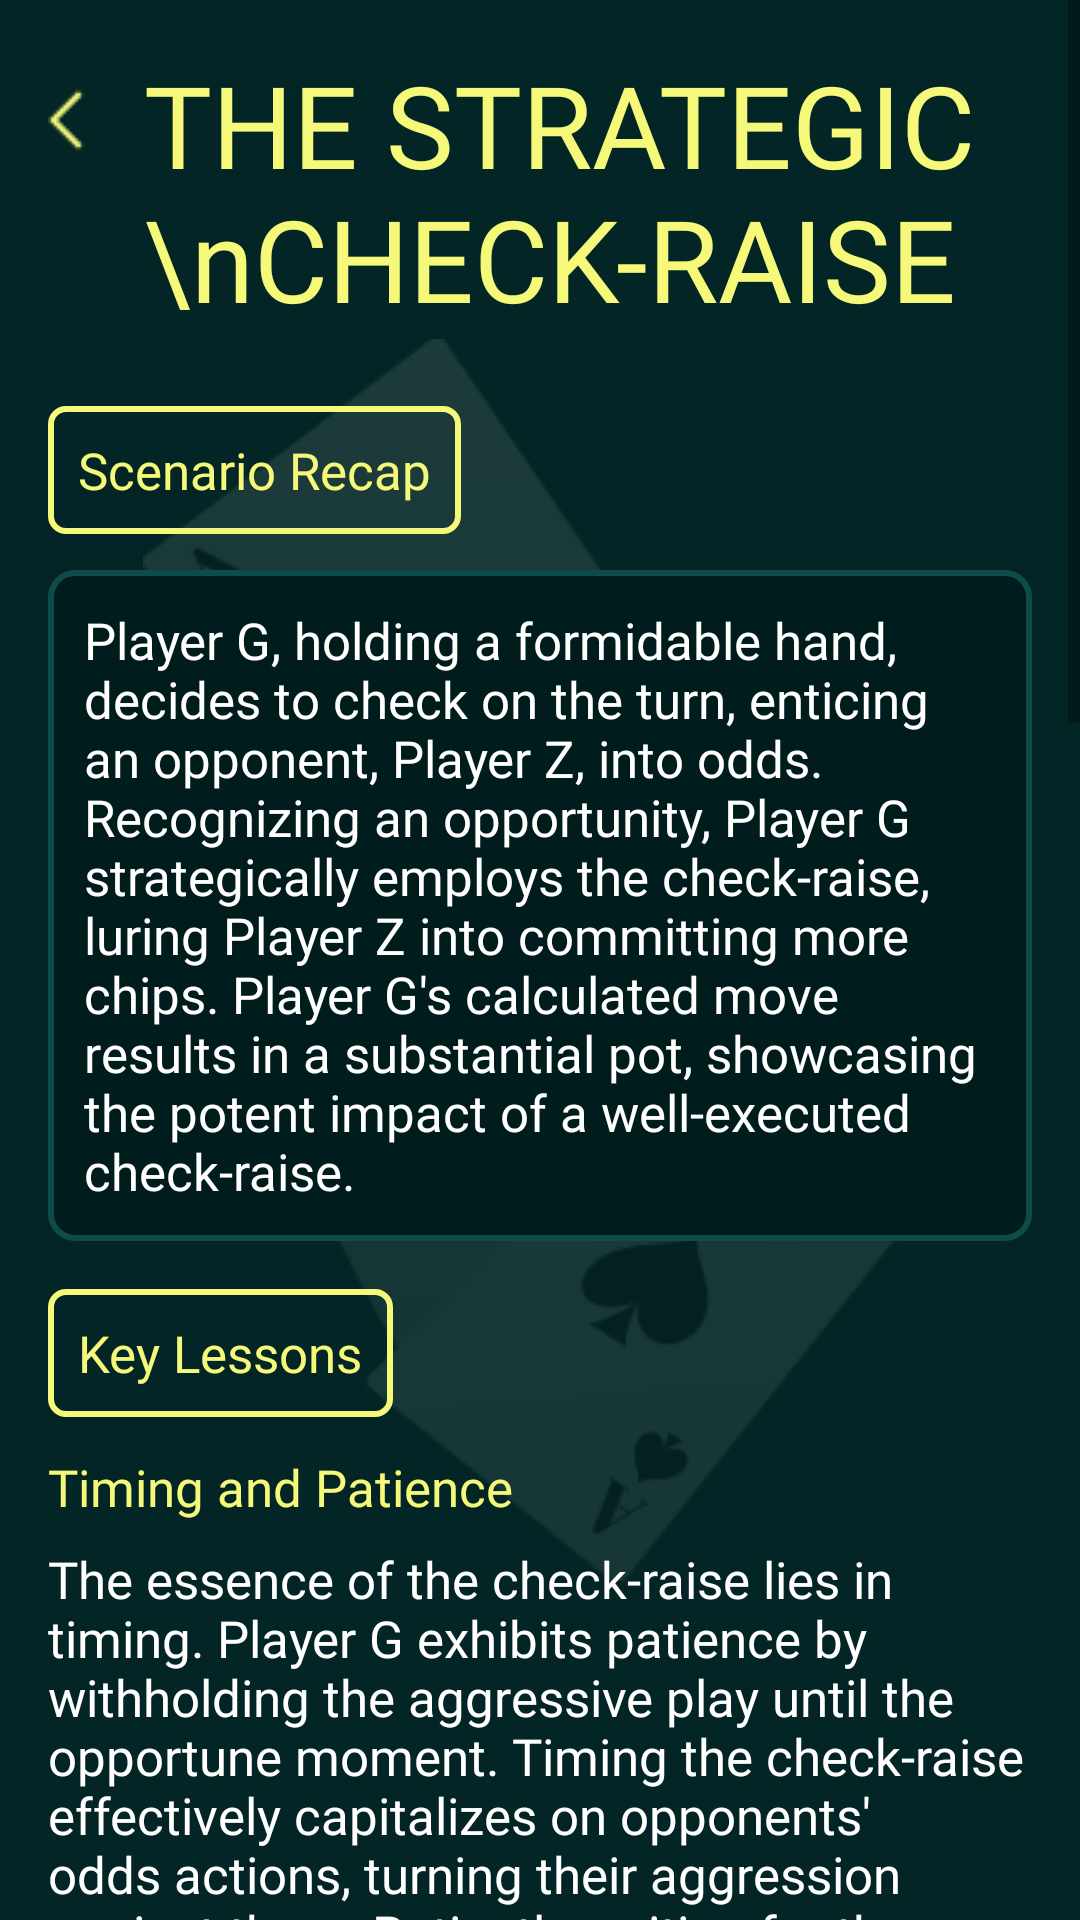

Reconstruct the res/layout file that produces this screen, plus the resources it refers to.
<!-- AndroidManifest.xml: application theme Theme.NewApplication -->
<!-- res/layout/fragment_case_study6.xml -->
<androidx.constraintlayout.widget.ConstraintLayout xmlns:android="http://schemas.android.com/apk/res/android"
    xmlns:app="http://schemas.android.com/apk/res-auto"
    xmlns:tools="http://schemas.android.com/tools"
    android:layout_width="match_parent"
    android:layout_height="match_parent"
    android:background="@color/a"
    android:orientation="vertical"
    tools:context="com.chihuahua.pokereducation.ui.fragments.cases.items.CaseStudy6Fragment">

    <ImageView
        android:layout_width="wrap_content"
        android:layout_height="wrap_content"
        android:layout_weight="1"
        android:src="@drawable/c"
        app:layout_constraintBottom_toBottomOf="parent"
        app:layout_constraintEnd_toEndOf="parent"
        app:layout_constraintStart_toStartOf="parent"
        app:layout_constraintTop_toTopOf="parent" />

    <ScrollView
        android:layout_width="match_parent"
        android:layout_height="0dp"
        android:layout_weight="1"
        tools:ignore="MissingConstraints">

        <LinearLayout
            android:layout_width="match_parent"
            android:layout_height="wrap_content"
            android:orientation="vertical"
            android:padding="16dp">

            <androidx.constraintlayout.widget.ConstraintLayout
                android:layout_width="wrap_content"
                android:layout_height="wrap_content">

                <ImageView
                    android:id="@+id/imageView"
                    android:layout_width="wrap_content"
                    android:layout_height="wrap_content"
                    android:layout_marginTop="12dp"
                    android:layout_marginEnd="8dp"
                    android:src="@drawable/x"
                    app:layout_constraintEnd_toStartOf="@id/textView1"
                    app:layout_constraintTop_toTopOf="parent" />

                <TextView
                    android:id="@+id/textView1"
                    android:layout_width="wrap_content"
                    android:layout_height="wrap_content"
                    android:layout_marginStart="8dp"
                    android:fontFamily="@font/medium"
                    android:text="THE STRATEGIC \nCHECK-RAISE"
                    android:textColor="@color/b"
                    android:textSize="38sp"
                    app:layout_constraintStart_toEndOf="@id/imageView" />
            </androidx.constraintlayout.widget.ConstraintLayout>

            <TextView
                android:layout_width="wrap_content"
                android:layout_height="wrap_content"
                android:layout_marginTop="24dp"
                android:background="@drawable/text_view"
                android:fontFamily="@font/light"
                android:padding="10dp"
                android:text="Scenario Recap"
                android:textColor="#F5F878"
                android:textSize="17sp" />

            <TextView
                android:layout_width="wrap_content"
                android:layout_height="wrap_content"
                android:layout_marginTop="12dp"
                android:background="@drawable/corner"
                android:fontFamily="@font/light"
                android:text="Player G, holding a formidable hand, decides to check on the turn, enticing an opponent, Player Z, into odds. Recognizing an opportunity, Player G strategically employs the check-raise, luring Player Z into committing more chips. Player G's calculated move results in a substantial pot, showcasing the potent impact of a well-executed check-raise."
                android:textColor="@color/white"
                android:textSize="17sp" />

            <TextView
                android:layout_width="wrap_content"
                android:layout_height="wrap_content"
                android:layout_marginTop="16dp"
                android:background="@drawable/text_view"
                android:fontFamily="@font/light"
                android:padding="10dp"
                android:text="Key Lessons"
                android:textColor="#F5F878"
                android:textSize="17sp" />

            <TextView
                android:layout_width="wrap_content"
                android:layout_height="wrap_content"
                android:layout_marginTop="12dp"
                android:fontFamily="@font/medium"
                android:text="Timing and Patience"
                android:textColor="#F5F878"
                android:textSize="17sp" />

            <TextView
                android:layout_width="wrap_content"
                android:layout_height="wrap_content"
                android:layout_marginTop="8dp"
                android:fontFamily="@font/light"
                android:text="The essence of the check-raise lies in timing. Player G exhibits patience by withholding the aggressive play until the opportune moment. Timing the check-raise effectively capitalizes on opponents' odds actions, turning their aggression against them. Patiently waiting for the right moment to strike demonstrates the mastery of poker's ebb and flow."
                android:textColor="@color/white"
                android:textSize="17sp" />

            <TextView
                android:layout_width="wrap_content"
                android:layout_height="wrap_content"
                android:layout_marginTop="12dp"
                android:fontFamily="@font/medium"
                android:text="Psychological Manipulation"
                android:textColor="#F5F878"
                android:textSize="17sp" />

            <TextView
                android:layout_width="wrap_content"
                android:layout_height="wrap_content"
                android:layout_marginTop="8dp"
                android:fontFamily="@font/light"
                android:text="The check-raise is a psychological tactic that exploits opponents' aggression. Player G's move creates a trap, enticing Player Z to odds into what seems like a vulnerable position. This psychological manipulation induces opponents to commit more chips, driven by a false sense of confidence. Understanding opponents' tendencies and emotions is paramount in executing a successful check-raise."
                android:textColor="@color/white"
                android:textSize="17sp" />

            <TextView
                android:layout_width="wrap_content"
                android:layout_height="wrap_content"
                android:layout_marginTop="12dp"
                android:fontFamily="@font/medium"
                android:text="Value Extraction"
                android:textColor="#F5F878"
                android:textSize="17sp" />

            <TextView
                android:layout_width="wrap_content"
                android:layout_height="wrap_content"
                android:layout_marginTop="8dp"
                android:fontFamily="@font/light"
                android:text="The check-raise is a potent tool for extracting maximum value from opponents. By inducing additional odds, Player G inflates the pot size, ensuring a more substantial win when the hand concludes favorably. Effectively balancing the check-raise between inducing odds and not scaring opponents away ensures optimal value extraction, turning a strong hand into a lucrative pot."
                android:textColor="@color/white"
                android:textSize="17sp" />

            <TextView
                android:layout_width="wrap_content"
                android:layout_height="wrap_content"
                android:layout_marginTop="12dp"
                android:fontFamily="@font/medium"
                android:text="Bluffing with Purpose"
                android:textColor="#F5F878"
                android:textSize="17sp" />

            <TextView
                android:layout_width="wrap_content"
                android:layout_height="wrap_content"
                android:layout_marginTop="8dp"
                android:fontFamily="@font/light"
                android:text="The check-raise isn't solely reserved for strong hands. Player G's confidence and strategic acumen create ambiguity. Opponents are left guessing whether the move signifies a powerful hand or a well-timed bluff. Bluffing with purpose, especially in strategic moments like the turn, adds layers of complexity to opponents' decision-making, making the check-raise a versatile weapon in a poker player's arsenal."
                android:textColor="@color/white"
                android:textSize="17sp" />

            <TextView
                android:layout_width="wrap_content"
                android:layout_height="wrap_content"
                android:layout_marginTop="12dp"
                android:fontFamily="@font/medium"
                android:text="Adaptability and Creativity"
                android:textColor="#F5F878"
                android:textSize="17sp" />

            <TextView
                android:layout_width="wrap_content"
                android:layout_height="wrap_content"
                android:layout_marginTop="8dp"
                android:fontFamily="@font/light"
                android:text="Case Study 6 highlights the importance of adaptability and creativity in poker strategy. Player G creatively utilizes the check-raise, showcasing adaptability to the unique dynamics of the hand. Being able to employ diverse strategies based on the specific context of the game distinguishes skilled players from the average, underscoring the significance of creative adaptability in poker."
                android:textColor="@color/white"
                android:textSize="17sp" />
        </LinearLayout>
    </ScrollView>
</androidx.constraintlayout.widget.ConstraintLayout>
<!-- resources referenced by this layout -->
<resources>
  <color name="a">#032525</color>
  <color name="b">#F5F878</color>
  <color name="white">#FFFFFFFF</color>
  <!-- drawable c: png bitmap (drawable, 18802 bytes) -->
  <!-- drawable corner (drawable) -->
  <?xml version="1.0" encoding="utf-8"?>
  <selector xmlns:android="http://schemas.android.com/apk/res/android">
      <item>
          <shape>
              <stroke android:width="2dp" android:color="#0E4B4B" />
              <solid android:color="#011C1C" />
              <corners android:radius="8dp" />
              <padding android:bottom="12dp" android:left="12dp" android:right="12dp" android:top="12dp" />
          </shape>
      </item>
  </selector>
  <!-- drawable text_view (drawable) -->
  <?xml version="1.0" encoding="utf-8"?>
  <shape xmlns:android="http://schemas.android.com/apk/res/android"
      android:shape="rectangle">
  
      <stroke
          android:width="2dp"
          android:color="#F5F878" />
  
      <corners android:radius="5dp" />
  
  </shape>
  <!-- drawable x: png bitmap (drawable, 284 bytes) -->
  <style name="Theme.NewApplication" parent="Base.Theme.NewApplication" />
  <style name="Base.Theme.NewApplication" parent="Theme.MaterialComponents.Light.NoActionBar.Bridge">
          <item name="colorPrimary">@color/a</item>
          <item name="colorPrimaryVariant">@color/a</item>
          <item name="colorOnPrimary">@color/a</item>
          <item name="colorSecondary">@color/teal_200</item>
          <item name="colorSecondaryVariant">@color/teal_700</item>
          <item name="colorOnSecondary">@color/black</item>
          <item name="android:statusBarColor">?attr/colorPrimaryVariant</item>
      </style>
  <color name="teal_200">#FF03DAC5</color>
  <color name="teal_700">#FF018786</color>
  <color name="black">#FF000000</color>
</resources>
